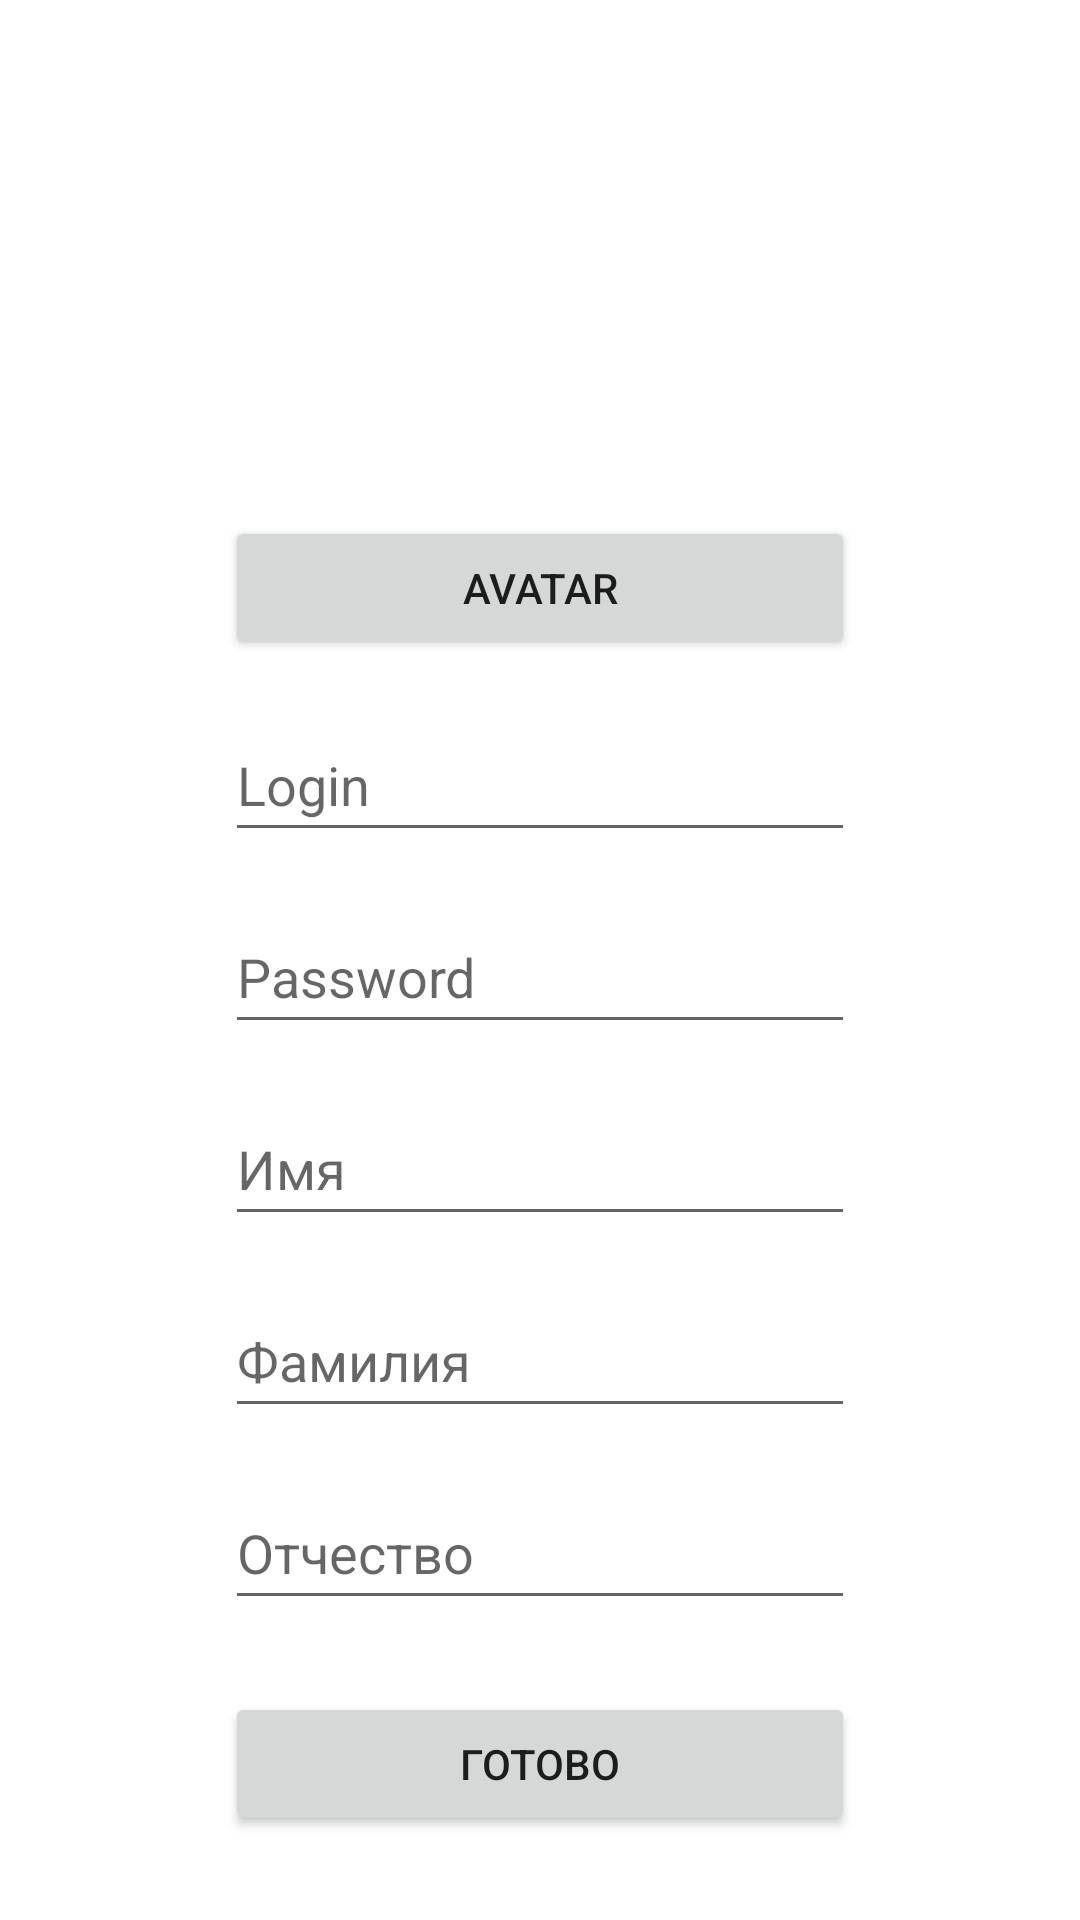

Android layout source for this screen:
<!-- AndroidManifest.xml: application theme Theme.KA_Lesson18_My1 -->
<!-- res/layout/activity_sign_up_in.xml -->
<?xml version="1.0" encoding="utf-8"?>
<androidx.constraintlayout.widget.ConstraintLayout xmlns:android="http://schemas.android.com/apk/res/android"
    xmlns:app="http://schemas.android.com/apk/res-auto"
    xmlns:tools="http://schemas.android.com/tools"
    android:layout_width="match_parent"
    android:layout_height="match_parent">

    <Button
        android:id="@+id/bAvatar"
        android:layout_width="0dp"
        android:layout_height="wrap_content"
        android:layout_marginTop="16dp"
        android:onClick="onClickAvatar"
        android:text="Avatar"
        app:layout_constraintEnd_toEndOf="@+id/edLogin"
        app:layout_constraintStart_toStartOf="@+id/edLogin"
        app:layout_constraintTop_toBottomOf="@+id/imAvatar" />

    <EditText
        android:id="@+id/edLogin"
        android:layout_width="wrap_content"
        android:layout_height="wrap_content"
        android:layout_marginTop="16dp"
        android:ems="10"
        android:hint="Login"
        android:inputType="textPersonName"
        android:minHeight="48dp"
        app:layout_constraintEnd_toEndOf="@+id/imAvatar"
        app:layout_constraintStart_toStartOf="@+id/imAvatar"
        app:layout_constraintTop_toBottomOf="@+id/bAvatar" />

    <EditText
        android:id="@+id/edPassword"
        android:layout_width="wrap_content"
        android:layout_height="wrap_content"
        android:layout_marginTop="16dp"
        android:ems="10"
        android:hint="Password"
        android:inputType="textPersonName"
        android:minHeight="48dp"
        app:layout_constraintEnd_toEndOf="@+id/edLogin"
        app:layout_constraintStart_toStartOf="@+id/edLogin"
        app:layout_constraintTop_toBottomOf="@+id/edLogin" />

    <EditText
        android:id="@+id/edName"
        android:layout_width="wrap_content"
        android:layout_height="wrap_content"
        android:layout_marginTop="16dp"
        android:ems="10"
        android:hint="Имя"
        android:inputType="textPersonName"
        android:minHeight="48dp"
        app:layout_constraintEnd_toEndOf="@+id/edPassword"
        app:layout_constraintStart_toStartOf="@+id/edPassword"
        app:layout_constraintTop_toBottomOf="@+id/edPassword" />

    <EditText
        android:id="@+id/edName2"
        android:layout_width="wrap_content"
        android:layout_height="wrap_content"
        android:layout_marginTop="16dp"
        android:ems="10"
        android:hint="Фамилия"
        android:inputType="textPersonName"
        android:minHeight="48dp"
        app:layout_constraintEnd_toEndOf="@+id/edName"
        app:layout_constraintStart_toStartOf="@+id/edName"
        app:layout_constraintTop_toBottomOf="@+id/edName" />

    <EditText
        android:id="@+id/edName3"
        android:layout_width="wrap_content"
        android:layout_height="wrap_content"
        android:layout_marginTop="16dp"
        android:ems="10"
        android:hint="Отчество"
        android:inputType="textPersonName"
        android:minHeight="48dp"
        app:layout_constraintEnd_toEndOf="@+id/edName2"
        app:layout_constraintStart_toStartOf="@+id/edName2"
        app:layout_constraintTop_toBottomOf="@+id/edName2" />

    <ImageView
        android:id="@+id/imAvatar"
        android:layout_width="100dp"
        android:layout_height="100dp"
        android:layout_marginTop="56dp"
        android:visibility="invisible"
        app:layout_constraintEnd_toEndOf="parent"
        app:layout_constraintStart_toStartOf="parent"
        app:layout_constraintTop_toTopOf="parent"
        app:srcCompat="@drawable/andrey" />

    <Button
        android:id="@+id/onClickDone"
        android:layout_width="0dp"
        android:layout_height="wrap_content"
        android:layout_marginTop="24dp"
        android:onClick="onClickDone"
        android:text="Готово"
        app:layout_constraintEnd_toEndOf="@+id/edLogin"
        app:layout_constraintStart_toStartOf="@+id/edLogin"
        app:layout_constraintTop_toBottomOf="@+id/edName3" />
</androidx.constraintlayout.widget.ConstraintLayout>
<!-- resources referenced by this layout -->
<resources>
  <style name="Theme.KA_Lesson18_My1" parent="Theme.MaterialComponents.DayNight.DarkActionBar">
          
          <item name="colorPrimary">@color/purple_500</item>
          <item name="colorPrimaryVariant">@color/purple_700</item>
          <item name="colorOnPrimary">@color/white</item>
          
          <item name="colorSecondary">@color/teal_200</item>
          <item name="colorSecondaryVariant">@color/teal_700</item>
          <item name="colorOnSecondary">@color/black</item>
          
          <item name="android:statusBarColor" tools:targetApi="l">?attr/colorPrimaryVariant</item>
          
      </style>
  <!-- not gathered from this repository: default colours our renderer supplied (Android Studio template values) -->
  <color name="purple_500">#FF6200EE</color>
  <color name="purple_700">#FF3700B3</color>
  <color name="teal_200">#FF03DAC5</color>
  <color name="teal_700">#FF018786</color>
  <color name="black">#FF000000</color>
  <color name="white">#FFFFFFFF</color>
</resources>
